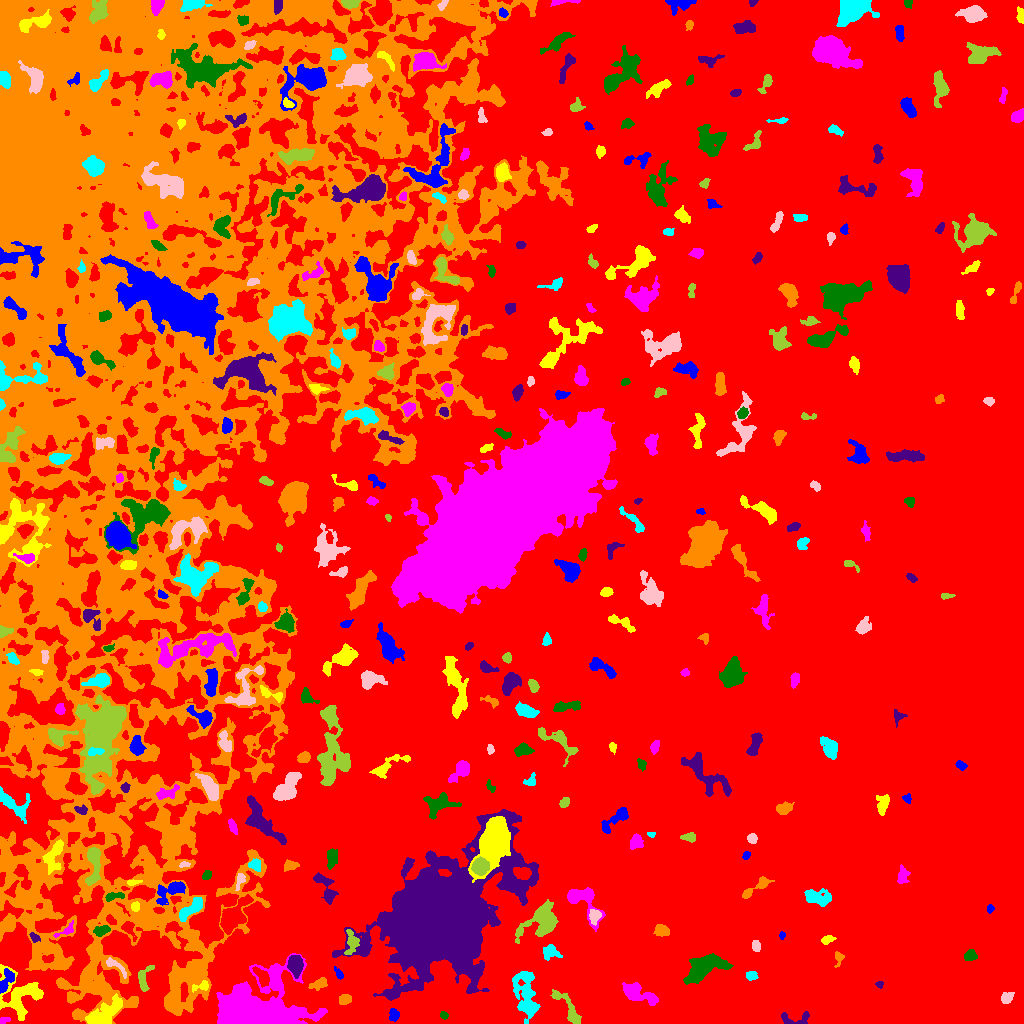

Source data for this figure (header and first rows):
ID, X, Y, A, B, theta, total_flux, mu_max, mu_median, mu_mean, R_fwhm, R_e, R10, R90, x_start, x_end, y_start, y_end, area, greylevel
0, 600.6, 478.7, 306.7, 247.3, 1.052, 13176126, 34.0, 19.0, 18.97, 403.9, 303.6, 127.7, 431.7, 0, 1023, 0, 1023, 694539, 20.97
1, 394.4, 8.896, 2.836, 2.201, -1.397, 154.0, 3.0, 1.0, 1.305, 4.184, 3.141, 1.262, 4.687, 389, 399, 2, 15, 118, 30.31
2, 100.2, 7.159, 9.797, 3.779, 0.583, 3727, 30.0, 4.0, 6.573, 5.015, 5.352, 2.034, 10.45, 85, 122, 0, 30, 567, 35.57
3, 4.607, 2.964, 3.238, 1.422, 0.3934, 112.0, 5.0, 2.0, 1.75, 2.394, 2.185, 0.7979, 3.568, 0, 10, 0, 6, 64, 27.75
4, 443.8, 7.93, 2.035, 1.747, -0.6289, 129.0, 4.0, 2.0, 2.15, 3.7, 2.459, 0.9772, 3.7, 440, 448, 4, 12, 60, 32.15
5, 795.5, 4.347, 9.134, 3.43, 0.05559, 449.0, 5.0, 2.0, 2.291, 5.078, 4.549, 1.784, 6.84, 781, 809, 0, 12, 196, 27.29
6, 345, 24.21, 2.912, 2.429, 0.3676, 335.0, 6.0, 3.0, 2.702, 4.618, 3.432, 1.382, 5.293, 339, 351, 19, 29, 124, 30.7
7, 526.5, 26.72, 13.46, 5.066, -1.384, 2444, 12.0, 3.0, 3.203, 5.863, 7.777, 2.706, 12.99, 512, 540, 0, 52, 763, 28.2
8, 1007, 25.27, 3.008, 2.452, 0.7384, 506.0, 10.0, 3.0, 3.863, 3.742, 3.338, 1.262, 5.528, 1001, 1014, 20, 31, 131, 28.86
9, 567.5, 15.9, 12.38, 3.17, -0.9735, 722.0, 5.0, 2.0, 2.142, 6.103, 5.781, 2.257, 8.938, 550, 581, 0, 34, 337, 27.14
10, 679.7, 21.74, 6.456, 2.97, 0.1798, 1039, 9.0, 4.0, 3.996, 5.863, 5.046, 2.034, 7.797, 669, 692, 15, 30, 260, 29
11, 6.667, 43.48, 6.717, 2.858, 1.112, 469.0, 6.0, 2.0, 2.192, 4.983, 4.618, 1.693, 7.203, 0, 14, 30, 55, 214, 32.19
12, 202.1, 37.24, 4.744, 2.193, 0.2299, 385.0, 8.0, 3.0, 3.235, 3.656, 3.192, 1.128, 5.382, 192, 208, 31, 43, 119, 32.24
13, 637.7, 30.12, 9.884, 3.77, -0.4026, 1638, 9.0, 3.0, 3.681, 6.864, 6.457, 2.523, 10.2, 622, 658, 18, 41, 445, 28.68
14, 704.5, 55.47, 11.14, 5.11, 0.4854, 4354, 14.0, 5.0, 5.805, 9.322, 8.463, 3.29, 13.45, 683, 733, 39, 70, 750, 29.81
15, 879.2, 38.58, 1.711, 1.617, 0.2871, 91.0, 5.0, 2.0, 1.784, 1.954, 1.954, 0.5642, 3.29, 875, 883, 35, 42, 51, 27.78
16, 319.4, 39.89, 4.803, 2.47, 0.3874, 403.0, 6.0, 2.0, 2.519, 4.72, 4.029, 1.382, 6.232, 308, 327, 33, 46, 160, 31.52
17, 751.1, 47.78, 2.689, 2.22, 0.1105, 332.0, 7.0, 3.0, 3.32, 3.909, 3.141, 1.262, 4.853, 746, 758, 43, 52, 100, 28.32
18, 114.5, 58.43, 7.018, 1.99, -0.6318, 324.0, 8.0, 2.0, 2.146, 2.523, 3.478, 1.128, 5.917, 106, 126, 45, 66, 151, 32.15
19, 143.6, 43.42, 7.017, 2.944, 1.418, 497.0, 8.0, 2.0, 2.333, 4.107, 4.184, 1.493, 6.723, 138, 154, 32, 58, 213, 29.33
20, 262.9, 45.92, 4.918, 2.508, -0.9734, 491.0, 7.0, 2.0, 2.407, 3.909, 4.029, 1.596, 6.604, 252, 269, 36, 57, 204, 33.41
21, 339, 49.51, 3.425, 1.556, -0.9493, 202.0, 6.0, 2.0, 2.557, 3.338, 2.706, 0.9772, 4.26, 334, 343, 44, 57, 79, 31.56
22, 20.47, 28.58, 11.41, 10.44, -1.26, 2512, 8.0, 3.0, 2.945, 9.982, 8.813, 3.432, 13.87, 0, 43, 3, 59, 853, 29.94
23, 257.1, 10.39, 18.83, 11.18, 0.07172, 59061, 107.0, 8.0, 17.9, 9.707, 11.95, 4.37, 24.17, 216, 327, 0, 70, 3300, 43.9
24, 970.2, 68.03, 3.018, 2.504, 0.2435, 817.0, 13.0, 6.0, 6.333, 4.37, 3.568, 1.382, 5.47, 964, 977, 63, 74, 129, 30.33
25, 295.1, 58.67, 5.032, 3.412, -1.485, 1418, 10.0, 5.0, 5.064, 7.291, 5.412, 2.257, 8.038, 287, 303, 45, 68, 280, 36.06
26, 838.6, 65.75, 3.629, 2.207, 1.459, 221.0, 5.0, 2.0, 2.232, 3.432, 2.985, 1.128, 4.82, 834, 844, 56, 72, 99, 27.23
27, 550.9, 71.65, 4.396, 3.233, -0.3374, 609.0, 7.0, 3.0, 3.076, 4.687, 4.184, 1.596, 6.794, 543, 562, 63, 79, 198, 29.08
28, 755.9, 77.41, 2.534, 2.028, -1.319, 274.0, 6.0, 3.0, 2.915, 4.26, 2.932, 1.128, 4.514, 752, 760, 72, 83, 94, 28.91
29, 351.2, 80.79, 6.932, 3.052, 1.502, 328.0, 4.0, 1.0, 1.464, 5.67, 4.334, 1.693, 6.91, 344, 359, 69, 94, 224, 31.46
30, 128.6, 95.15, 4.62, 2.576, -1.061, 768.0, 12.0, 4.0, 4.892, 4.068, 3.656, 1.382, 6.077, 121, 137, 82, 102, 157, 33.89
31, 782.1, 88.11, 1.852, 1.417, 1.534, 131.0, 7.0, 3.0, 2.848, 2.111, 2.034, 0.5642, 3.241, 779, 785, 84, 92, 46, 29.85
32, 827.4, 83.78, 3.418, 1.959, 0.3297, 397.0, 7.0, 4.0, 3.97, 4.297, 3.338, 1.262, 5.015, 821, 836, 79, 88, 100, 27.97
33, 66.76, 93.19, 5.396, 2.139, 0.5656, 252.0, 5.0, 2.0, 2.1, 3.568, 3.09, 1.262, 5.352, 53, 73, 86, 103, 120, 31.1
34, 100.9, 92.97, 4.025, 2.189, 0.346, 384.0, 7.0, 2.0, 2.63, 3.7, 3.568, 1.382, 5.642, 93, 110, 87, 98, 146, 32.63
35, 34.48, 85.99, 2.866, 2.016, -0.6813, 120.0, 3.0, 1.0, 1.481, 3.523, 2.985, 1.128, 4.549, 29, 40, 81, 91, 81, 30.48
36, 660.6, 93.14, 3.354, 2.825, -0.2891, 592.0, 8.0, 3.0, 3.654, 4.754, 3.785, 1.596, 6.077, 653, 669, 87, 99, 162, 28.65
37, 190.8, 114.2, 7.971, 2.799, 0.6814, 1156, 9.0, 4.0, 3.866, 5.614, 5.642, 2.185, 8.612, 179, 202, 102, 126, 299, 32.87
38, 594.6, 107.4, 3.446, 2.512, 1.451, 487.0, 7.0, 3.0, 3.313, 4.442, 3.656, 1.493, 5.781, 589, 601, 98, 114, 147, 32.31
39, 541.3, 103.1, 10.63, 6.74, 0.6117, 2515, 11.0, 3.0, 3.336, 6.283, 7.818, 2.821, 12.8, 515, 558, 80, 124, 754, 30.34
40, 233.1, 106.5, 8.165, 4.428, 0.9169, 4394, 22.0, 5.0, 7.122, 7.024, 6.628, 2.585, 11.34, 220, 253, 89, 129, 617, 35.12
41, 989.8, 114.8, 1.983, 1.699, 1.454, 170.0, 6.0, 3.0, 2.931, 3.09, 2.326, 0.9772, 3.656, 987, 994, 110, 119, 58, 27.93
42, 135.0, 116.9, 2.147, 1.992, 1.007, 200.0, 6.0, 2.0, 2.5, 3.523, 2.646, 0.9772, 4.029, 131, 139, 112, 122, 80, 33.5
43, 582.2, 124.3, 11.14, 6.21, -0.8217, 2200, 13.0, 4.0, 4.391, 6.129, 6.383, 2.394, 10.43, 567, 605, 92, 136, 501, 29.39
44, 112.7, 126.9, 5.2, 1.785, 0.1814, 298.0, 7.0, 2.0, 2.328, 2.764, 3.241, 1.128, 5.528, 105, 124, 122, 131, 128, 32.33
45, 439.7, 104.2, 27.37, 19.86, 0.713, 274143, 220.0, 8.0, 20.74, 10.22, 22.12, 6.628, 46.26, 332, 538, 23, 214, 13216, 45.74
46, 755.4, 135.3, 10.11, 2.316, 0.5962, 911.0, 8.0, 4.0, 4.031, 6.283, 4.82, 1.954, 7.442, 742, 774, 125, 147, 226, 28.03
47, 817, 125.5, 6.72, 3.319, -0.1712, 1123, 10.0, 3.0, 3.246, 5.293, 5.382, 1.954, 8.831, 804, 831, 117, 135, 346, 28.25
48, 239.8, 143, 4.462, 1.867, 1.307, 274.0, 5.0, 2.5, 2.491, 4.184, 3.338, 1.262, 5.078, 235, 245, 133, 150, 110, 31.49
49, 93.45, 160.6, 11.29, 3.288, 1.539, 1361, 9.0, 3.0, 3.563, 5.323, 6.077, 2.257, 9.674, 85, 100, 138, 176, 382, 32.56
50, 862.3, 139.6, 9.464, 5.609, -0.5187, 1347, 7.0, 2.0, 2.576, 6.77, 6.555, 2.646, 10.94, 844, 882, 124, 153, 523, 27.58
51, 171.7, 133.9, 7.828, 3.509, 0.4547, 1308, 10.0, 3.0, 3.545, 5.997, 5.171, 2.034, 8.759, 156, 185, 118, 142, 369, 32.54
52, 133, 141.2, 3.544, 1.379, 0.119, 364.0, 10.0, 5.0, 5.056, 3.613, 2.764, 0.9772, 4.184, 127, 142, 138, 144, 72, 34.06
53, 902.4, 148.2, 4.91, 2.67, 1.368, 315.0, 5.0, 2.0, 1.933, 3.338, 3.989, 1.382, 6.383, 897, 910, 140, 159, 163, 26.93
54, 206.6, 148.2, 2.406, 1.862, 1.016, 223.0, 6.0, 2.0, 2.72, 3.523, 2.646, 0.9772, 4.26, 202, 211, 144, 153, 82, 28.72
55, 326.2, 134.6, 9.112, 3.434, -1.106, 754.0, 6.0, 2.0, 2.417, 6.507, 5.352, 2.111, 8.519, 313, 338, 119, 151, 312, 31.42
56, 290.4, 157.8, 3.45, 2.123, 0.09495, 364.0, 7.0, 2.0, 2.758, 3.385, 3.141, 1.262, 5.47, 284, 299, 152, 164, 132, 32.76
57, 254.3, 158.9, 3.242, 2.853, -0.3372, 288.0, 5.0, 2.0, 2.233, 4.029, 3.432, 1.262, 5.528, 248, 260, 152, 165, 129, 32.23
58, 185.2, 158.9, 2.272, 1.243, -0.07178, 111.0, 6.0, 2.0, 1.914, 2.459, 1.954, 0.7979, 3.241, 179, 190, 156, 162, 58, 33.91
59, 480.2, 157.2, 3.611, 3.56, 0.6096, 4792, 49.0, 15.0, 18.22, 5.171, 4.583, 1.784, 7.399, 471, 489, 148, 167, 263, 61.22
... 346 more rows
